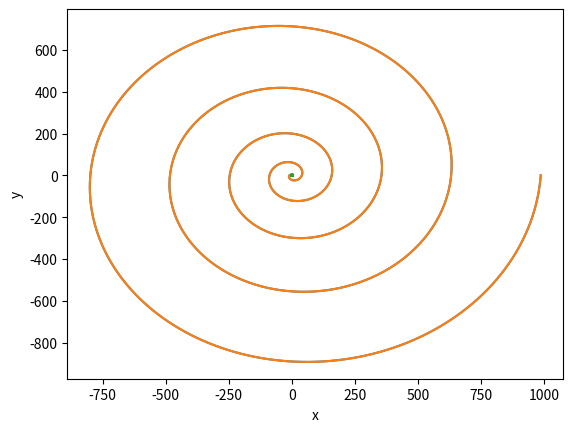

Here is the Python script that generated this plot:
# -*- coding: utf-8 -*-
"""
Created on Wed Feb 24 15:34:56 2021

@author: tmali
"""

import numpy as np
import matplotlib.pyplot as plt

th = np.linspace(0, 10*np.pi, 2000)
r1 = th **2
x1 = r1 * np.cos(th)
y1 = r1 * np.sin(th)

plt.plot(x1, y1)
plt.xlabel("x")
plt.ylabel("y")
plt.show()

theta_pol = np.linspace(0, 10*np.pi, 2000)
r1 = theta_pol ** 2

x1 = r1 * np.cos(theta_pol)
y1 = r1 * np.sin(theta_pol)

plt.plot(x1,y1)
plt.xlabel("x")
plt.ylabel("y")
plt.show()


theta_fey = np.linspace(0, 24 * np.pi, 2000)
r2 = np.exp(np.cos(theta_fey)) - 2 * np.cos(4 * theta_fey) + np.sin(theta_fey / 12) ** 5
x2 = r2 * np.cos(theta_fey)
y2 = r2 * np.sin(theta_fey)

plt.plot(x2,y2)
plt.xlabel("x")
plt.ylabel("y")
plt.show()